The GitHub repository LaluWaisul/data contains a labelled image folder "data" with 10 categories: brojol, carita, jalak, kidang, pandawa, santan, sempane, sempaner, sinom, urab. Examples follow, each with its label.

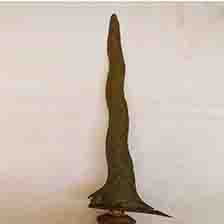
Label: urab

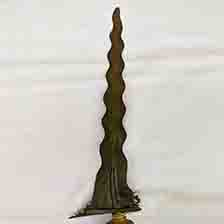
Label: carita

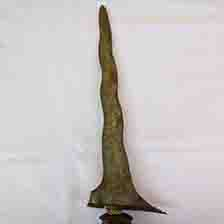
Label: kidang

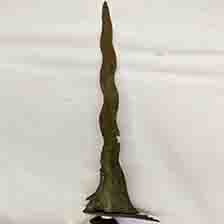
Label: sempane

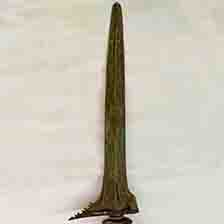
Label: sinom

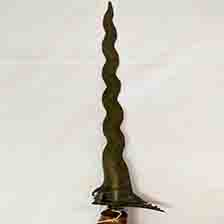
Label: santan
